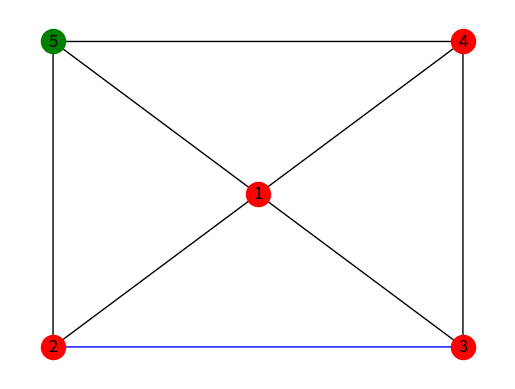

Python code for this plot:
# -*- coding: utf-8 -*-
"""
Created on Mon Feb 11 10:35:11 2019

@author: maari
"""

import matplotlib.pyplot as plt
import networkx as nx

G=nx.MultiGraph()

pos={0:(1,1),1:(0,0),2:(2,0),3:(2,2),4:(0,2)}
labels={0:'1',1:'2',2:'3',3:'4',4:'5'}

nx.draw_networkx_edges(G,pos,alpha=1,edgelist=[(0,1),(0,2),(0,3),(0,4),(1,4),(2,3),(3,4)],width=1)
nx.draw_networkx_edges(G,pos,alpha=1,edgelist=[(1,2)],width=1,edge_color='b')
nx.draw_networkx_nodes(G,pos,node_size=300,nodelist=[0,1,2,3],node_color='r')
nx.draw_networkx_nodes(G,pos,node_size=300,nodelist=[4],node_color='g')
nx.draw_networkx_labels(G,pos,labels,font_size=12)

plt.axis('off')
plt.savefig("Ejemplo9.eps")
plt.show()
